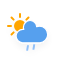
t = 0.00 s
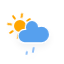
t = 1.38 s
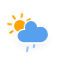
t = 3.63 s
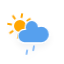
t = 4.75 s
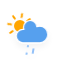
t = 5.88 s
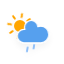
t = 8.13 s

The animated SVG that drew these frames (rendered in a browser with its animation timeline set to each time). Animation: 3 CSS @keyframes rules; one cycle of 9.25 s, repeats indefinitely.

<?xml version="1.0" encoding="utf-8"?>
<!-- (c) ammap.com | SVG weather icons -->
<svg
    version="1.1"
    xmlns="http://www.w3.org/2000/svg"
    xmlns:xlink="http://www.w3.org/1999/xlink"
    width="64"
    height="64"
    viewbox="0 0 64 64">
    <defs>
        <filter id="blur" width="200%" height="200%">
            <feGaussianBlur in="SourceAlpha" stdDeviation="3"/>
            <feOffset dx="0" dy="4" result="offsetblur"/>
            <feComponentTransfer>
                <feFuncA type="linear" slope="0.05"/>
            </feComponentTransfer>
            <feMerge> 
                <feMergeNode/>
                <feMergeNode in="SourceGraphic"/> 
            </feMerge>
        </filter>
        <style type="text/css"><![CDATA[
/*
** SUN
*/
@keyframes am-weather-sun {
  0% {
    -webkit-transform: rotate(0deg);
       -moz-transform: rotate(0deg);
        -ms-transform: rotate(0deg);
            transform: rotate(0deg);
  }

  100% {
    -webkit-transform: rotate(360deg);
       -moz-transform: rotate(360deg);
        -ms-transform: rotate(360deg);
            transform: rotate(360deg);
  }
}

.am-weather-sun {
  -webkit-animation-name: am-weather-sun;
     -moz-animation-name: am-weather-sun;
      -ms-animation-name: am-weather-sun;
          animation-name: am-weather-sun;
  -webkit-animation-duration: 9s;
     -moz-animation-duration: 9s;
      -ms-animation-duration: 9s;
          animation-duration: 9s;
  -webkit-animation-timing-function: linear;
     -moz-animation-timing-function: linear;
      -ms-animation-timing-function: linear;
          animation-timing-function: linear;
  -webkit-animation-iteration-count: infinite;
     -moz-animation-iteration-count: infinite;
      -ms-animation-iteration-count: infinite;
          animation-iteration-count: infinite;
}

/*
** RAIN
*/
@keyframes am-weather-rain {
  0% {
    stroke-dashoffset: 0;
  }

  100% {
    stroke-dashoffset: -100;
  }
}

.am-weather-rain-1 {
  -webkit-animation-name: am-weather-rain;
     -moz-animation-name: am-weather-rain;
      -ms-animation-name: am-weather-rain;
          animation-name: am-weather-rain;
  -webkit-animation-duration: 8s;
     -moz-animation-duration: 8s;
      -ms-animation-duration: 8s;
          animation-duration: 8s;
  -webkit-animation-timing-function: linear;
     -moz-animation-timing-function: linear;
      -ms-animation-timing-function: linear;
          animation-timing-function: linear;
  -webkit-animation-iteration-count: infinite;
     -moz-animation-iteration-count: infinite;
      -ms-animation-iteration-count: infinite;
          animation-iteration-count: infinite;
}

.am-weather-rain-2 {
  -webkit-animation-name: am-weather-rain;
     -moz-animation-name: am-weather-rain;
      -ms-animation-name: am-weather-rain;
          animation-name: am-weather-rain;
  -webkit-animation-delay: 0.25s;
     -moz-animation-delay: 0.25s;
      -ms-animation-delay: 0.25s;
          animation-delay: 0.25s;
  -webkit-animation-duration: 8s;
     -moz-animation-duration: 8s;
      -ms-animation-duration: 8s;
          animation-duration: 8s;
  -webkit-animation-timing-function: linear;
     -moz-animation-timing-function: linear;
      -ms-animation-timing-function: linear;
          animation-timing-function: linear;
  -webkit-animation-iteration-count: infinite;
     -moz-animation-iteration-count: infinite;
      -ms-animation-iteration-count: infinite;
          animation-iteration-count: infinite;
}

@keyframes am-weather-cloud-2 {
  0% {
    -webkit-transform: translate(0px,0px);
       -moz-transform: translate(0px,0px);
        -ms-transform: translate(0px,0px);
            transform: translate(0px,0px);
  }

  50% {
    -webkit-transform: translate(2px,0px);
       -moz-transform: translate(2px,0px);
        -ms-transform: translate(2px,0px);
            transform: translate(2px,0px);
  }

  100% {
    -webkit-transform: translate(0px,0px);
       -moz-transform: translate(0px,0px);
        -ms-transform: translate(0px,0px);
            transform: translate(0px,0px);
  }
}

.am-weather-cloud-2 {
  -webkit-animation-name: am-weather-cloud-2;
     -moz-animation-name: am-weather-cloud-2;
          animation-name: am-weather-cloud-2;
  -webkit-animation-duration: 3s;
     -moz-animation-duration: 3s;
          animation-duration: 3s;
  -webkit-animation-timing-function: linear;
     -moz-animation-timing-function: linear;
          animation-timing-function: linear;
  -webkit-animation-iteration-count: infinite;
     -moz-animation-iteration-count: infinite;
          animation-iteration-count: infinite;
}

        ]]></style>
    </defs>
    <g filter="url(#blur)" id="rainy-3">
        <g transform="translate(20,10)">
            <g transform="translate(0,16)">
                <g class="am-weather-sun">
                    <g>
                        <line fifll="none" stroke="orange" stroke-linecap="round" stroke-width="2" transform="translate(0,9)" x1="0" x2="0" y1="0" y2="3"/>
                    </g>
                    <g transform="rotate(45)">
                        <line fill="none" stroke="orange" stroke-linecap="round" stroke-width="2" transform="translate(0,9)" x1="0" x2="0" y1="0" y2="3"/>
                    </g>
                    <g transform="rotate(90)">
                        <line fill="none" stroke="orange" stroke-linecap="round" stroke-width="2" transform="translate(0,9)" x1="0" x2="0" y1="0" y2="3"/>
                    </g>
                    <g transform="rotate(135)">
                        <line fill="none" stroke="orange" stroke-linecap="round" stroke-width="2" transform="translate(0,9)" x1="0" x2="0" y1="0" y2="3"/>
                    </g>
                    <g transform="rotate(180)">
                        <line fill="none" stroke="orange" stroke-linecap="round" stroke-width="2" transform="translate(0,9)" x1="0" x2="0" y1="0" y2="3"/>
                    </g>
                    <g transform="rotate(225)">
                        <line fill="none" stroke="orange" stroke-linecap="round" stroke-width="2" transform="translate(0,9)" x1="0" x2="0" y1="0" y2="3"/>
                    </g>
                    <g transform="rotate(270)">
                        <line fill="none" stroke="orange" stroke-linecap="round" stroke-width="2" transform="translate(0,9)" x1="0" x2="0" y1="0" y2="3"/>
                    </g>
                    <g transform="rotate(315)">
                        <line fill="none" stroke="orange" stroke-linecap="round" stroke-width="2" transform="translate(0,9)" x1="0" x2="0" y1="0" y2="3"/>
                    </g>
                </g>
                <circle cx="0" cy="0" fill="orange" r="5" stroke="orange" stroke-width="2"/>
            </g>
            <g class="am-weather-cloud-2">
                <path d="M47.7,35.4c0-4.6-3.7-8.2-8.2-8.2c-1,0-1.9,0.2-2.8,0.5c-0.3-3.4-3.1-6.2-6.6-6.2c-3.7,0-6.7,3-6.7,6.7c0,0.8,0.2,1.6,0.4,2.3    c-0.3-0.1-0.7-0.1-1-0.1c-3.7,0-6.7,3-6.7,6.7c0,3.6,2.9,6.6,6.5,6.7l17.2,0C44.2,43.3,47.7,39.8,47.7,35.4z" fill="#57A0EE" stroke="white" stroke-linejoin="round" stroke-width="1.2" transform="translate(-20,-11)"/>
            </g>
        </g>
        <g transform="translate(34,46), rotate(10)">
            <line class="am-weather-rain-1" fill="none" stroke="#91C0F8" stroke-dasharray="4,7" stroke-linecap="round" stroke-width="2" transform="translate(-6,1)" x1="0" x2="0" y1="0" y2="8" />
            <line class="am-weather-rain-2" fill="none" stroke="#91C0F8" stroke-dasharray="4,7" stroke-linecap="round" stroke-width="2" transform="translate(0,-1)" x1="0" x2="0" y1="0" y2="8" />
        </g>
    </g>
</svg>